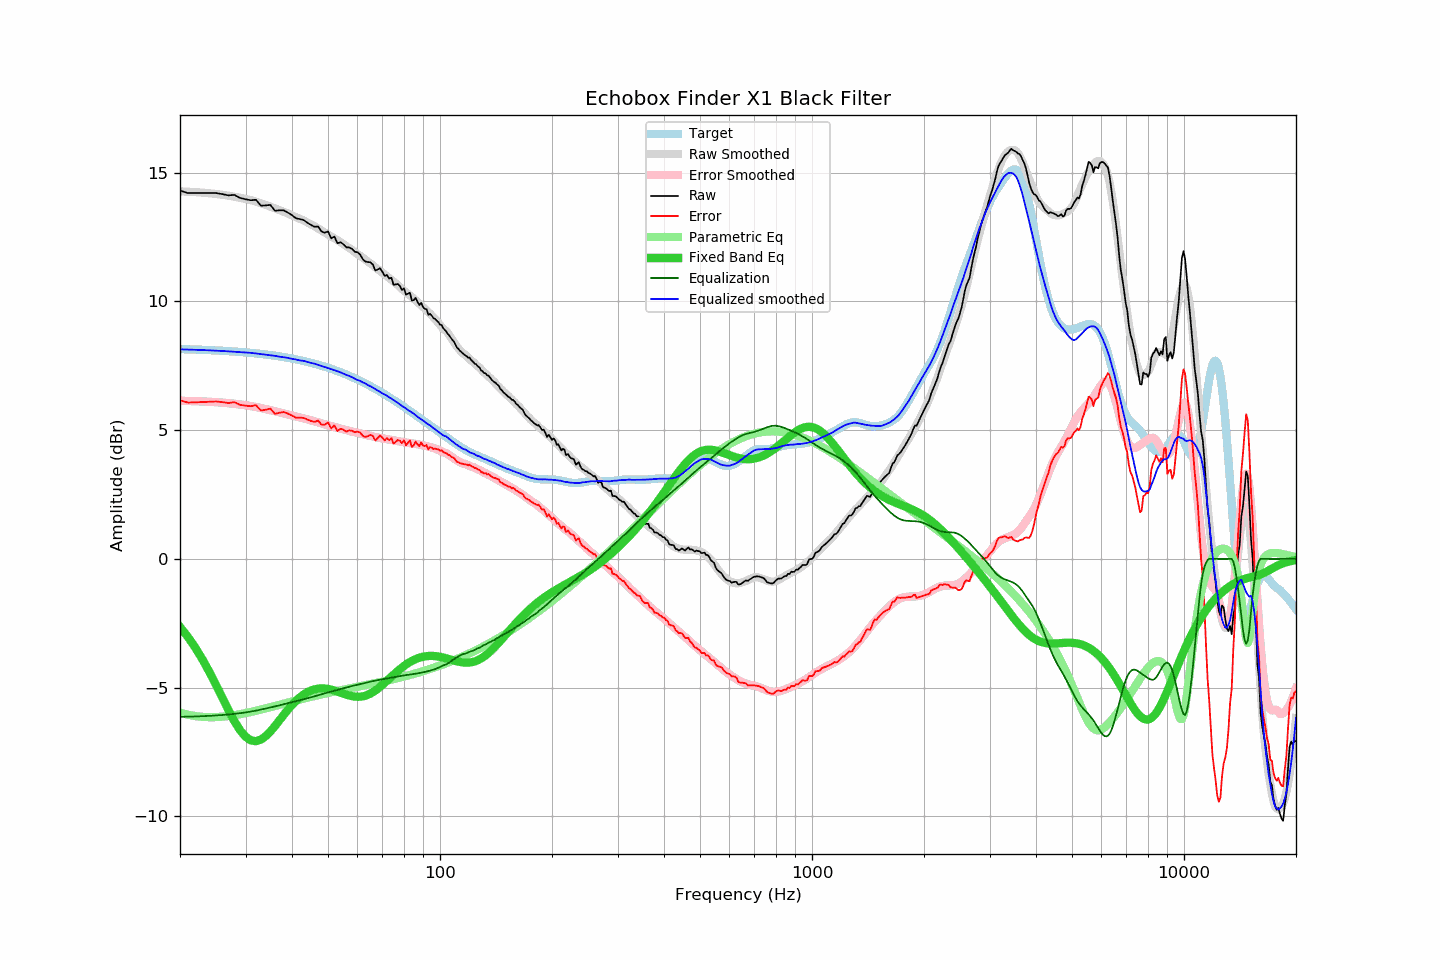

The file beside this chart, header and first rows:
frequency, raw, error, smoothed, error_smoothed, equalization, parametric_eq, equalized_raw, equalized_smoothed, target
20, 14.31, 6.16, 14.28, 6.14, -6.14, -2.64, 8.17, 8.14, 8.15
21, 14.21, 6.07, 14.27, 6.13, -6.13, -3.03, 8.08, 8.13, 8.14
22, 14.21, 6.08, 14.25, 6.13, -6.13, -3.46, 8.09, 8.12, 8.13
23, 14.21, 6.09, 14.23, 6.12, -6.12, -3.92, 8.10, 8.11, 8.12
24, 14.21, 6.10, 14.20, 6.10, -6.10, -4.40, 8.11, 8.10, 8.11
25, 14.21, 6.11, 14.17, 6.09, -6.09, -4.90, 8.12, 8.09, 8.10
26, 14.17, 6.09, 14.14, 6.07, -6.07, -5.40, 8.10, 8.08, 8.08
27, 14.12, 6.05, 14.11, 6.05, -6.05, -5.88, 8.07, 8.06, 8.07
28, 14.14, 6.09, 14.07, 6.02, -6.02, -6.31, 8.12, 8.05, 8.05
29, 14.02, 5.98, 14.03, 6.00, -6.00, -6.66, 8.02, 8.03, 8.04
30, 13.97, 5.95, 13.98, 5.97, -5.97, -6.91, 8.00, 8.01, 8.02
31, 13.93, 5.93, 13.94, 5.93, -5.93, -7.05, 8.00, 8.00, 8.00
32, 13.95, 5.97, 13.88, 5.90, -5.90, -7.09, 8.05, 7.98, 7.98
33, 13.72, 5.76, 13.81, 5.86, -5.86, -7.03, 7.86, 7.96, 7.96
34, 13.73, 5.79, 13.75, 5.82, -5.82, -6.89, 7.91, 7.93, 7.94
35, 13.75, 5.84, 13.68, 5.78, -5.78, -6.71, 7.97, 7.91, 7.91
36, 13.52, 5.63, 13.62, 5.73, -5.73, -6.50, 7.79, 7.89, 7.89
37, 13.54, 5.68, 13.55, 5.69, -5.69, -6.28, 7.85, 7.85, 7.86
38, 13.54, 5.70, 13.48, 5.65, -5.65, -6.06, 7.89, 7.83, 7.84
39, 13.45, 5.64, 13.42, 5.61, -5.61, -5.86, 7.84, 7.81, 7.81
40, 13.35, 5.57, 13.34, 5.57, -5.57, -5.68, 7.78, 7.77, 7.78
41, 13.23, 5.48, 13.28, 5.53, -5.53, -5.52, 7.70, 7.75, 7.75
42, 13.20, 5.48, 13.20, 5.50, -5.50, -5.38, 7.71, 7.71, 7.72
43, 13.16, 5.48, 13.15, 5.46, -5.46, -5.27, 7.70, 7.69, 7.69
44, 13.06, 5.41, 13.07, 5.42, -5.42, -5.18, 7.64, 7.65, 7.65
45, 12.97, 5.36, 12.99, 5.38, -5.38, -5.12, 7.59, 7.61, 7.62
46, 12.90, 5.32, 12.92, 5.34, -5.34, -5.07, 7.56, 7.58, 7.58
47, 12.91, 5.37, 12.84, 5.30, -5.30, -5.04, 7.61, 7.53, 7.54
48, 12.72, 5.22, 12.75, 5.26, -5.26, -5.03, 7.46, 7.49, 7.50
49, 12.67, 5.21, 12.68, 5.23, -5.23, -5.04, 7.44, 7.45, 7.46
50, 12.72, 5.30, 12.60, 5.19, -5.19, -5.06, 7.53, 7.41, 7.42
51, 12.45, 5.07, 12.53, 5.16, -5.16, -5.08, 7.29, 7.37, 7.38
52, 12.52, 5.18, 12.45, 5.12, -5.12, -5.12, 7.40, 7.33, 7.34
53, 12.26, 4.97, 12.38, 5.09, -5.09, -5.16, 7.17, 7.29, 7.30
54, 12.30, 5.05, 12.31, 5.06, -5.06, -5.20, 7.24, 7.25, 7.25
55, 12.22, 5.02, 12.23, 5.03, -5.03, -5.24, 7.19, 7.20, 7.21
56, 12.10, 4.94, 12.15, 5.00, -5.00, -5.28, 7.10, 7.15, 7.16
57, 12.10, 4.99, 12.08, 4.97, -4.97, -5.31, 7.13, 7.10, 7.11
58, 12.04, 4.98, 12.00, 4.94, -4.94, -5.34, 7.10, 7.06, 7.06
59, 11.93, 4.92, 11.92, 4.92, -4.92, -5.35, 7.01, 7.00, 7.02
60, 11.91, 4.95, 11.84, 4.89, -4.89, -5.36, 7.02, 6.95, 6.97
61, 11.82, 4.91, 11.78, 4.87, -4.87, -5.36, 6.96, 6.91, 6.92
62, 11.64, 4.78, 11.69, 4.84, -4.84, -5.34, 6.80, 6.85, 6.87
63, 11.55, 4.74, 11.63, 4.82, -4.82, -5.32, 6.73, 6.81, 6.81
64, 11.53, 4.77, 11.54, 4.80, -4.80, -5.28, 6.74, 6.75, 6.76
65, 11.52, 4.81, 11.48, 4.77, -4.77, -5.24, 6.75, 6.71, 6.71
66, 11.43, 4.77, 11.41, 4.75, -4.75, -5.18, 6.68, 6.65, 6.66
67, 11.20, 4.60, 11.33, 4.73, -4.73, -5.12, 6.47, 6.59, 6.60
68, 11.24, 4.69, 11.25, 4.71, -4.71, -5.05, 6.53, 6.54, 6.55
69, 11.29, 4.79, 11.18, 4.70, -4.70, -4.98, 6.59, 6.49, 6.50
70, 11.15, 4.71, 11.11, 4.68, -4.68, -4.90, 6.47, 6.43, 6.44
71, 10.99, 4.60, 11.05, 4.66, -4.66, -4.82, 6.33, 6.39, 6.39
72, 11.03, 4.69, 10.99, 4.65, -4.65, -4.74, 6.38, 6.34, 6.34
73, 10.89, 4.61, 10.91, 4.63, -4.63, -4.66, 6.26, 6.27, 6.28
74, 10.92, 4.69, 10.84, 4.62, -4.62, -4.58, 6.30, 6.23, 6.23
75, 10.65, 4.48, 10.77, 4.60, -4.60, -4.50, 6.05, 6.17, 6.17
76, 10.66, 4.54, 10.70, 4.59, -4.59, -4.43, 6.07, 6.11, 6.12
77, 10.68, 4.62, 10.63, 4.57, -4.57, -4.36, 6.11, 6.06, 6.06
78, 10.60, 4.59, 10.56, 4.56, -4.56, -4.29, 6.04, 6.00, 6.01
79, 10.45, 4.49, 10.48, 4.54, -4.54, -4.22, 5.91, 5.94, 5.96
... 553 more rows
